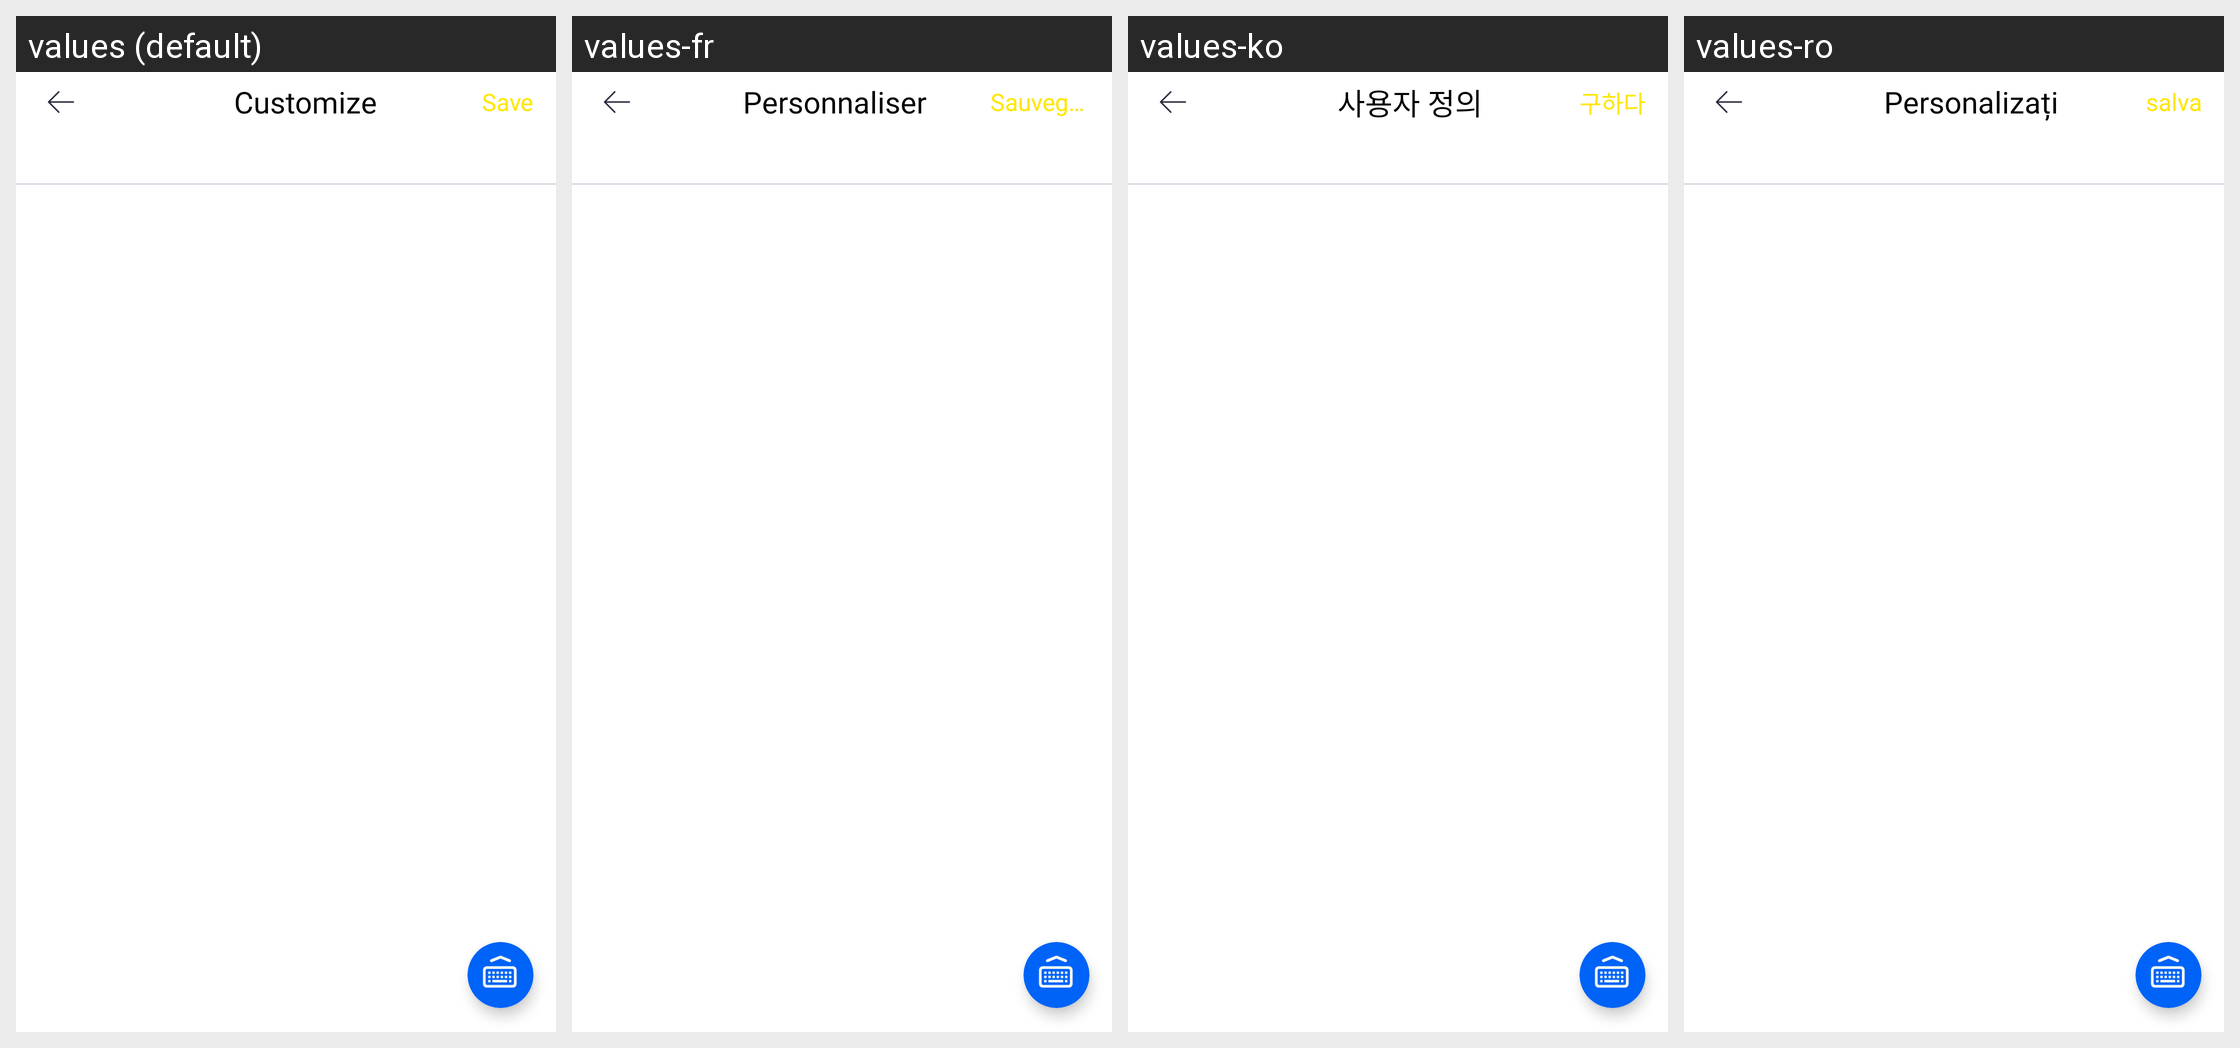

The Android screen above is rendered under several locales of the same app. Produce the string resources it draws, with the default and per-locale values.
Android screen res/layout/fragment_create_theme.xml rendered under 4 locales, left to right: values (default), values-fr, values-ko, values-ro. Device: Nexus 5 (rendered at 1080×1920; each locale shown at half size, 540×960, under a caption strip naming it); theme STYLE_APP.
Other locales in the repository, not shown: values-af, values-am, values-ar, values-az-rAZ, values-be-rBY, values-bg, values-bn, values-bn-rBD, values-bn-rIN, values-bs-rBA, values-ca, values-cs, values-da, values-de, values-el, values-en, values-en-rAU, values-en-rGB, values-en-rIN, values-eo, values-es, values-es-rUS, values-et-rEE, values-eu-rES, values-fa, values-fi, values-fr-rCA, values-ga, values-gl-rES, values-gu-rIN, values-hi, values-hr, values-hu, values-hy-rAM, values-in, values-is-rIS, values-it, values-iw, values-ja, values-ka-rGE, values-kk-rKZ, values-km-rKH, values-kn-rIN, values-ky-rKG, values-lo-rLA, values-lt, values-lv, values-mk-rMK, values-ml-rIN, values-mn-rMN, values-mr-rIN, values-ms, values-ms-rMY, values-my-rMM, values-nb, values-ne-rNP, values-nl, values-nl-rBE, values-pa-rIN, values-pl, values-pt, values-pt-rPT, values-ru, values-si-rLK, values-sk, values-sl, values-sq-rAL, values-sr, values-sv, values-sw, values-ta-rIN, values-te-rIN, values-th, values-tl, values-tr, values-uk, values-ur-rPK, values-uz-rUZ, values-vi, values-vi-rVN, values-zh, values-zh-rCN, values-zh-rHK, values-zh-rTW, values-zu.
Strings drawn on this screen, with the default value and each locale's value (text and hints the layout hard-codes, and strings that could not be matched under every locale, appear in the picture but are not listed):

save_theme
  values: Save
  values-fr: Sauvegarder
  values-ko: 구하다
  values-ro: salva

customize
  values: Customize
  values-fr: Personnaliser
  values-ko: 사용자 정의
  values-ro: Personalizați
